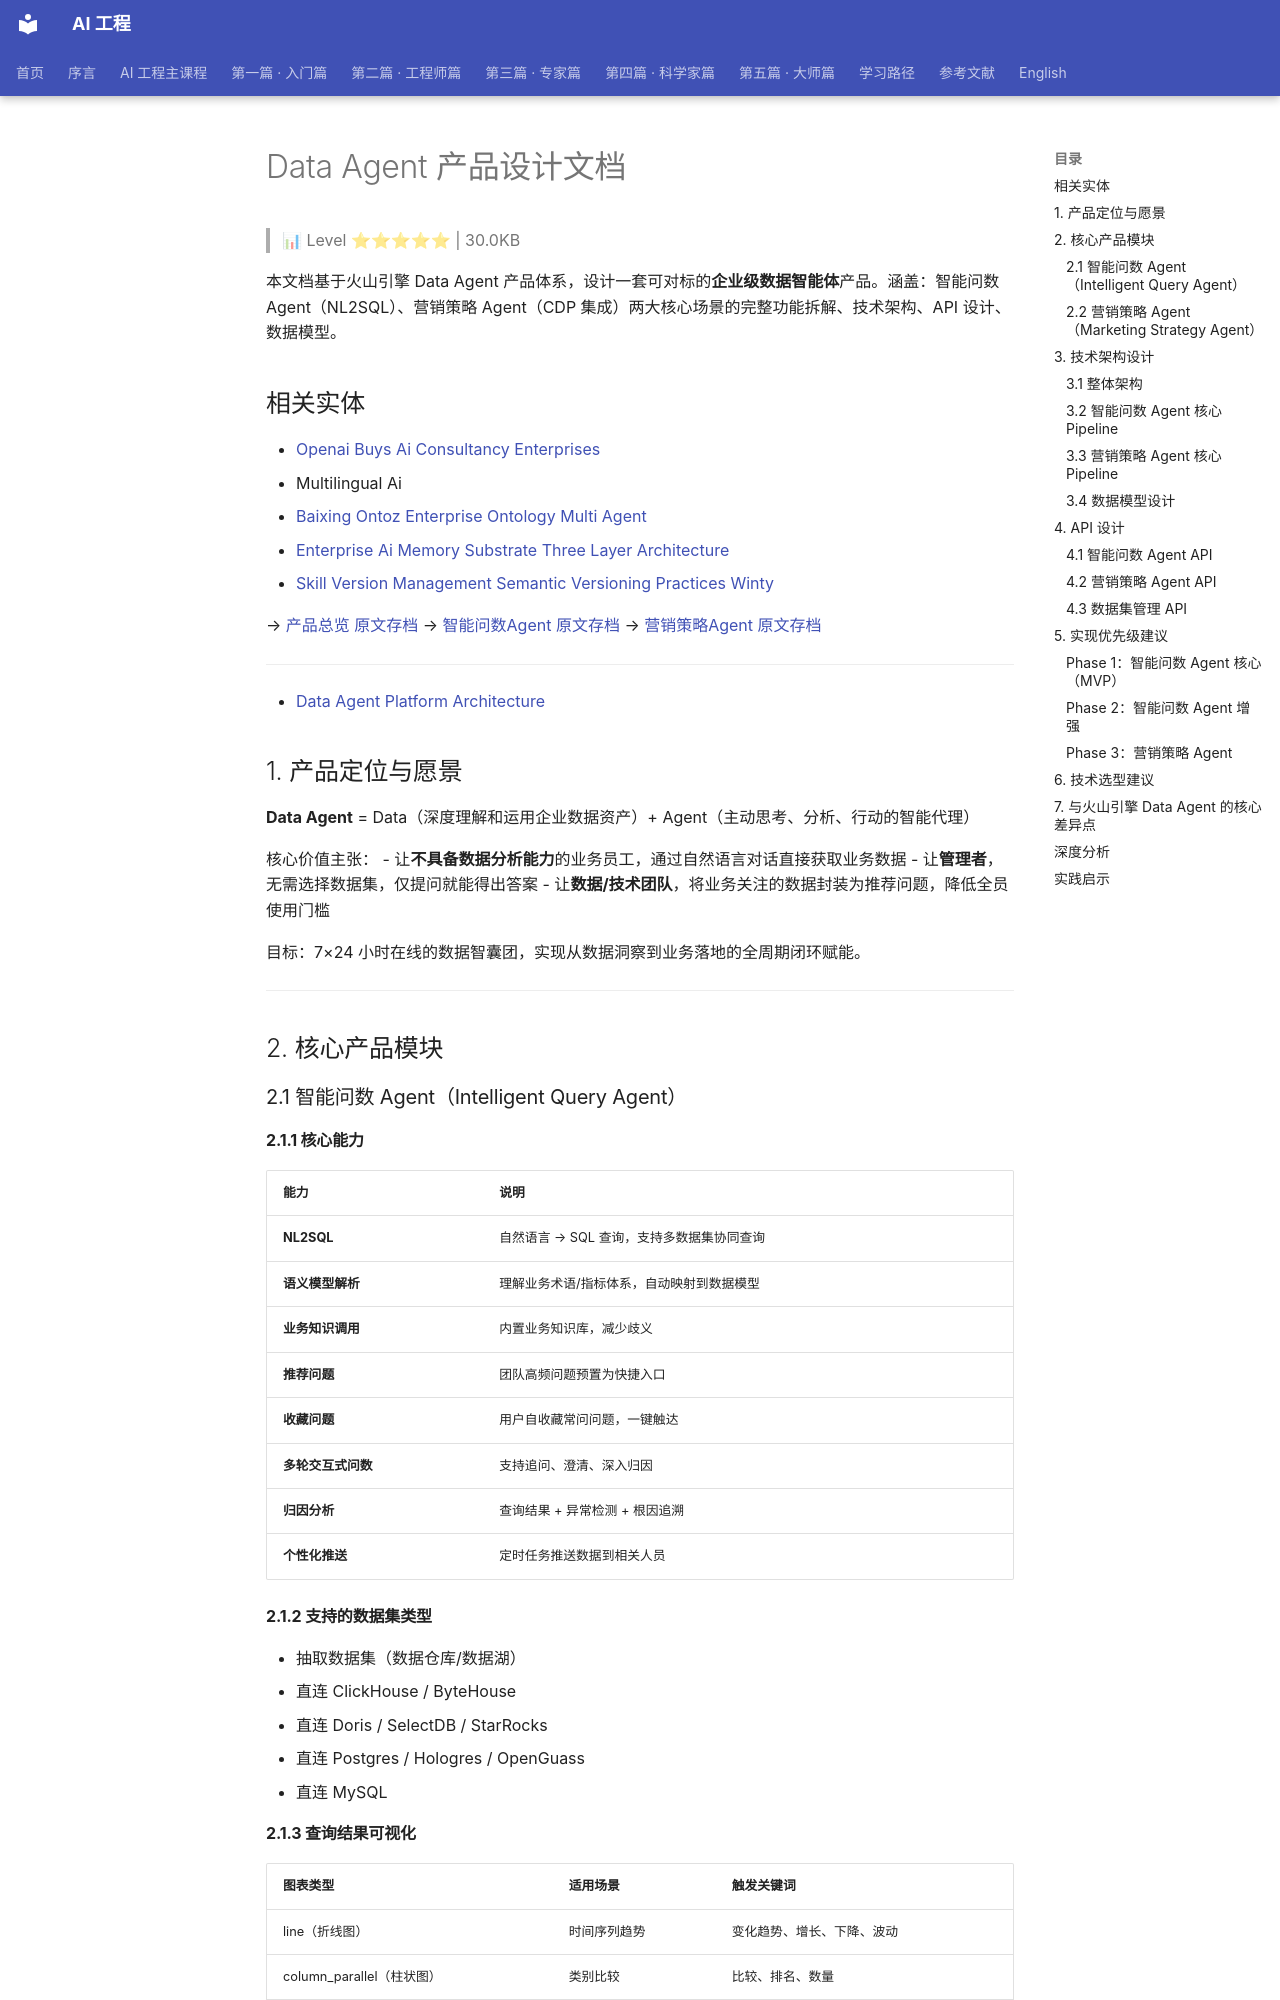

repository: QianJinGuo/wiki-book · page: ch20/013-data-agent.html · generator: mkdocs

# Data Agent 产品设计文档

> 📊 Level ⭐⭐⭐⭐⭐ | 30.0KB

本文档基于火山引擎 Data Agent 产品体系，设计一套可对标的**企业级数据智能体**产品。涵盖：智能问数 Agent（NL2SQL）、营销策略 Agent（CDP 集成）两大核心场景的完整功能拆解、技术架构、API 设计、数据模型。

## 相关实体
- [Openai Buys Ai Consultancy Enterprises](https://github.com/QianJinGuo/wiki-public/blob/main/entities/openai-buys-ai-consultancy-enterprises.md)
- Multilingual Ai
- [Baixing Ontoz Enterprise Ontology Multi Agent](https://github.com/QianJinGuo/wiki-public/blob/main/entities/baixing-ontoz-enterprise-ontology-multi-agent.md)
- [Enterprise Ai Memory Substrate Three Layer Architecture](https://github.com/QianJinGuo/wiki-public/blob/main/entities/enterprise-ai-memory-substrate-three-layer-architecture.md)
- [Skill Version Management Semantic Versioning Practices Winty](https://github.com/QianJinGuo/wiki-public/blob/main/entities/skill-version-management-semantic-versioning-practices-winty.md)

→ [产品总览 原文存档](https://www.volcengine.com/docs/85637/1563626?lang=zh)
→ [智能问数Agent 原文存档](https://www.volcengine.com/docs/85637/1544066?lang=zh)
→ [营销策略Agent 原文存档](https://www.volcengine.com/docs/85637/1587862?lang=zh)

---

- [Data Agent Platform Architecture](https://github.com/QianJinGuo/wiki-public/blob/main/concepts/data-agent-platform-architecture.md)
## 1. 产品定位与愿景

**Data Agent** = Data（深度理解和运用企业数据资产）+ Agent（主动思考、分析、行动的智能代理）

核心价值主张：
- 让**不具备数据分析能力**的业务员工，通过自然语言对话直接获取业务数据
- 让**管理者**，无需选择数据集，仅提问就能得出答案
- 让**数据/技术团队**，将业务关注的数据封装为推荐问题，降低全员使用门槛

目标：7×24 小时在线的数据智囊团，实现从数据洞察到业务落地的全周期闭环赋能。

---

## 2. 核心产品模块

### 2.1 智能问数 Agent（Intelligent Query Agent）

#### 2.1.1 核心能力

| 能力 | 说明 |
|------|------|
| **NL2SQL** | 自然语言 → SQL 查询，支持多数据集协同查询 |
| **语义模型解析** | 理解业务术语/指标体系，自动映射到数据模型 |
| **业务知识调用** | 内置业务知识库，减少歧义 |
| **推荐问题** | 团队高频问题预置为快捷入口 |
| **收藏问题** | 用户自收藏常问问题，一键触达 |
| **多轮交互式问数** | 支持追问、澄清、深入归因 |
| **归因分析** | 查询结果 + 异常检测 + 根因追溯 |
| **个性化推送** | 定时任务推送数据到相关人员 |

#### 2.1.2 支持的数据集类型

- 抽取数据集（数据仓库/数据湖）
- 直连 ClickHouse / ByteHouse
- 直连 Doris / SelectDB / StarRocks
- 直连 Postgres / Hologres / OpenGuass
- 直连 MySQL
